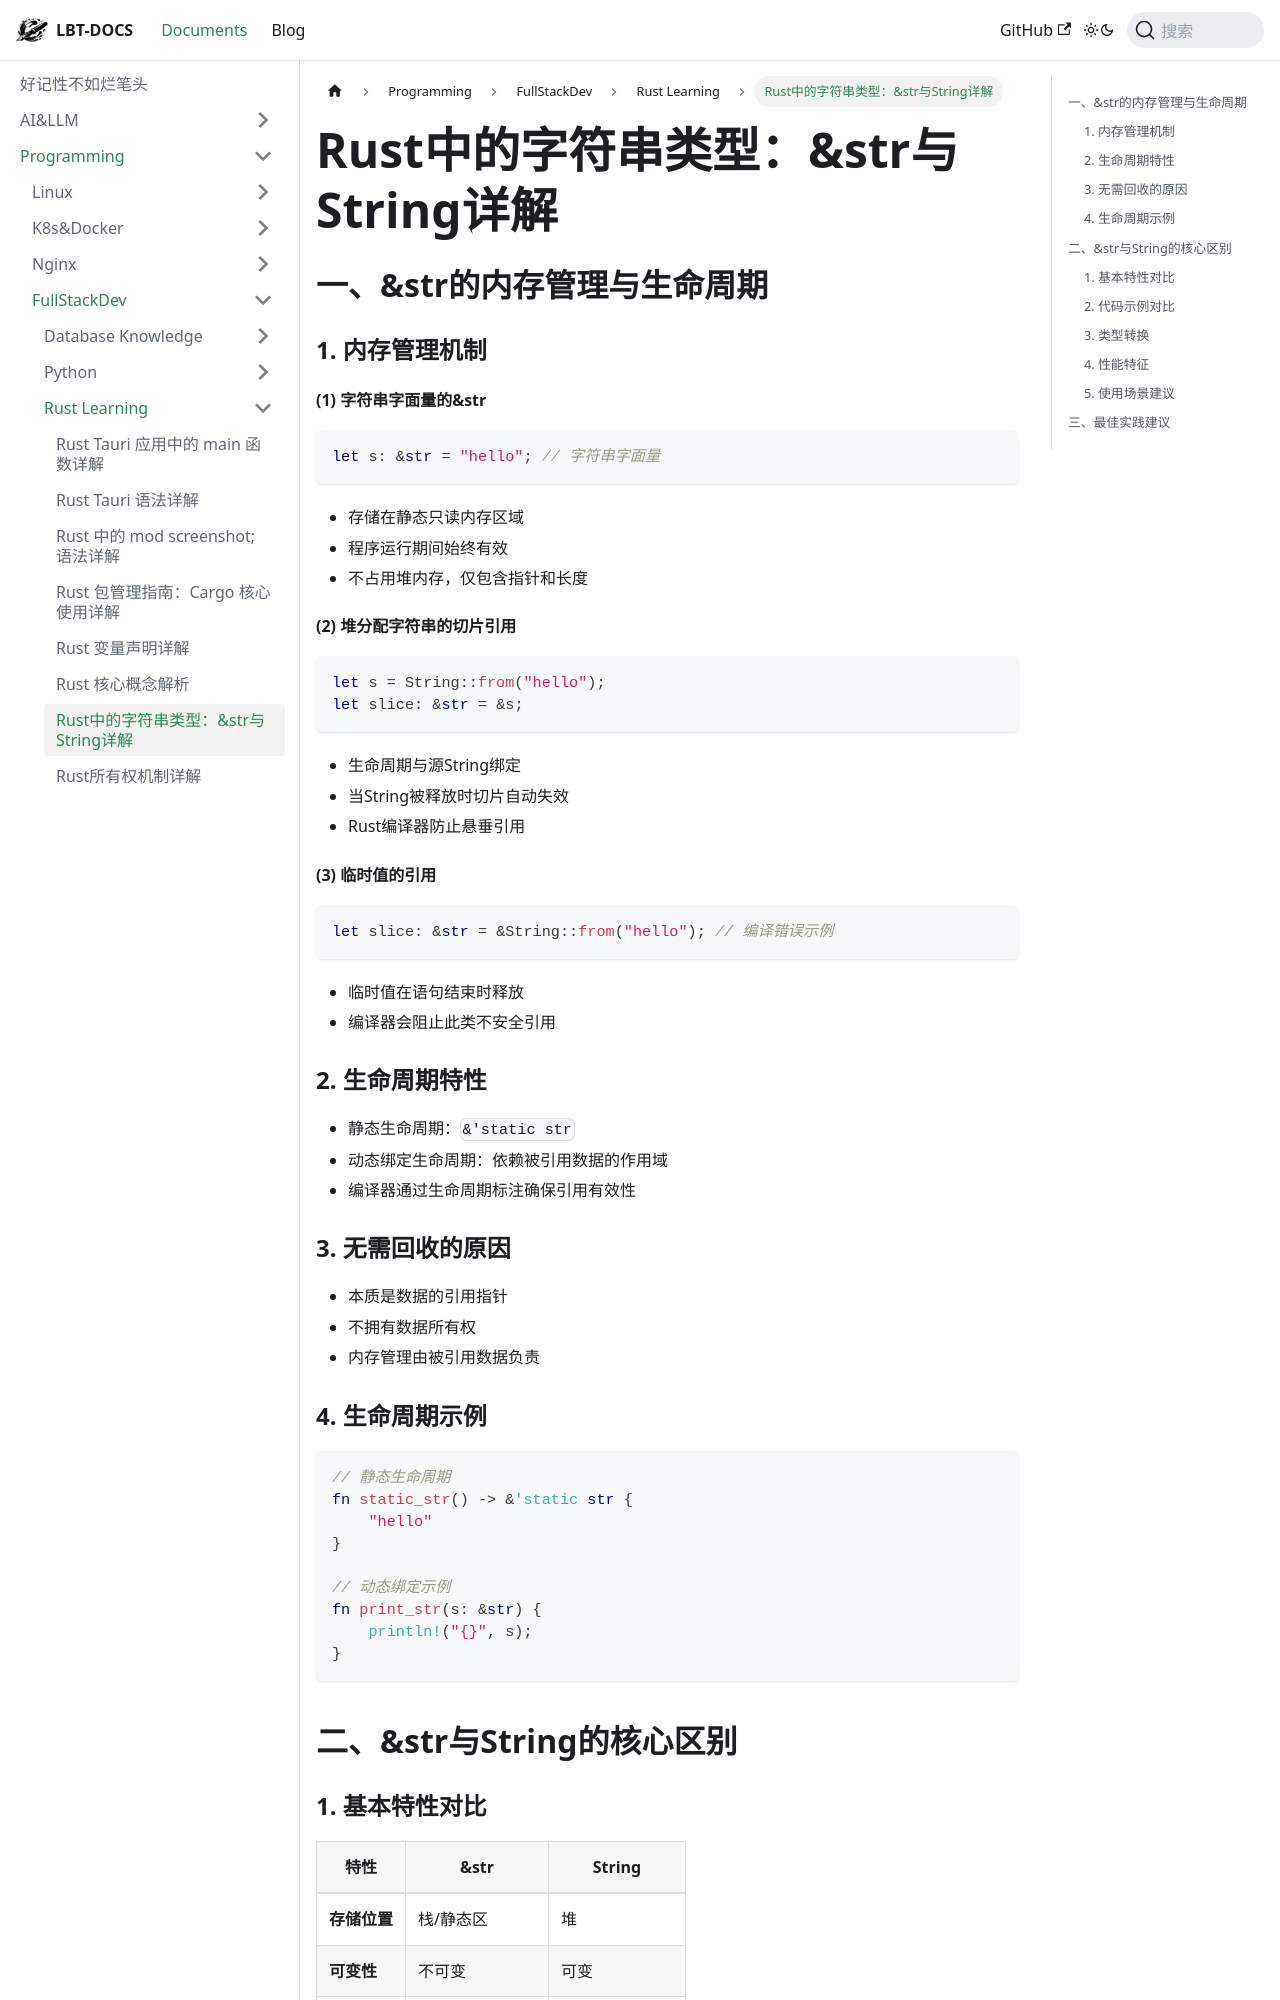

repository: fhvknb/lbt-docs · page: docs/Programming/FullStackDev/Rust入门学习/Rust中的字符串类型str与String详解.html · generator: docusaurus

# Rust中的字符串类型：&str与String详解

## 一、&str的内存管理与生命周期

### 1. 内存管理机制

#### (1) 字符串字面量的&str
```rust
let s: &str = "hello"; // 字符串字面量
```
- 存储在静态只读内存区域
- 程序运行期间始终有效
- 不占用堆内存，仅包含指针和长度

#### (2) 堆分配字符串的切片引用
```rust
let s = String::from("hello");
let slice: &str = &s;
```
- 生命周期与源String绑定
- 当String被释放时切片自动失效
- Rust编译器防止悬垂引用

#### (3) 临时值的引用
```rust
let slice: &str = &String::from("hello"); // 编译错误示例
```
- 临时值在语句结束时释放
- 编译器会阻止此类不安全引用

### 2. 生命周期特性
- 静态生命周期：`&'static str`
- 动态绑定生命周期：依赖被引用数据的作用域
- 编译器通过生命周期标注确保引用有效性

### 3. 无需回收的原因
- 本质是数据的引用指针
- 不拥有数据所有权
- 内存管理由被引用数据负责

### 4. 生命周期示例
```rust
// 静态生命周期
fn static_str() -> &'static str {
    "hello"
}

// 动态绑定示例
fn print_str(s: &str) {
    println!("{}", s);
}
```

## 二、&str与String的核心区别
